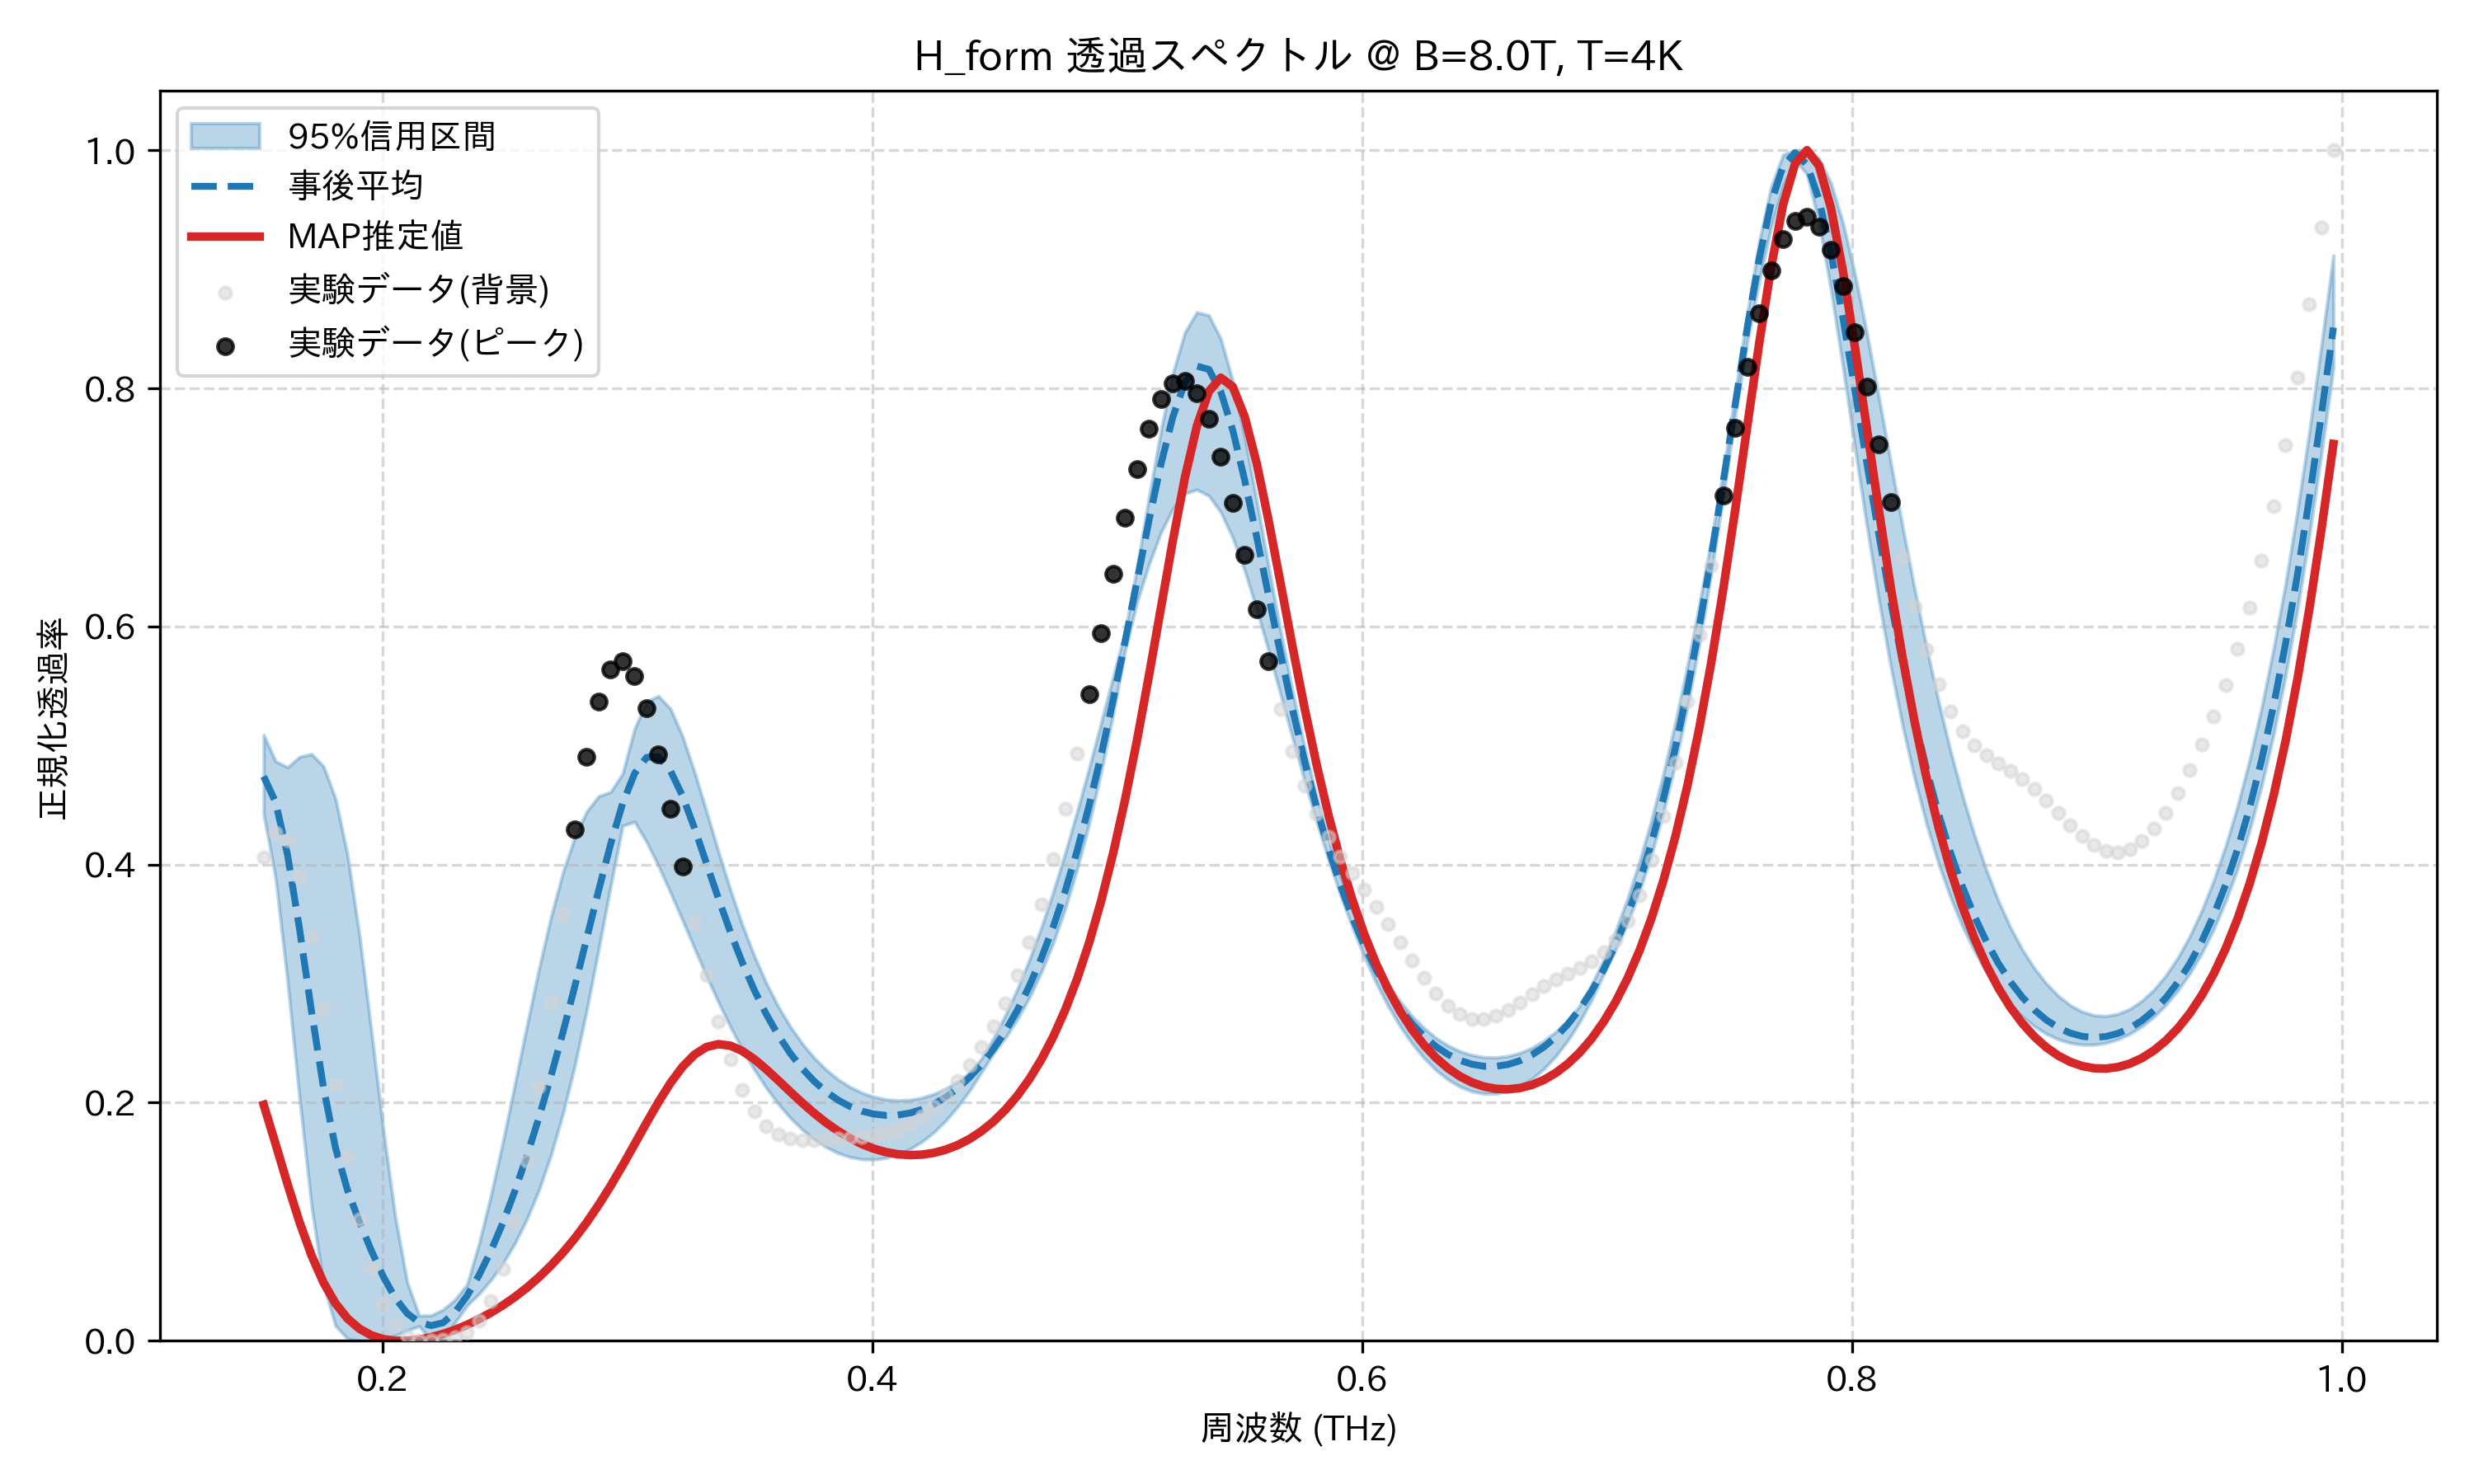

The table this chart was drawn from, first rows:
frequency_thz, mean_transmission, map_transmission, lower_95, upper_95, observed_normalized
0.1514, 0.474, 0.1982, 0.4424, 0.5089, 0.4058
0.1563, 0.4523, 0.1651, 0.3883, 0.4867, 0.4268
0.1612, 0.4078, 0.1314, 0.3013, 0.4817, 0.4206
0.1661, 0.3456, 0.09953, 0.2031, 0.4905, 0.3895
0.171, 0.2766, 0.07166, 0.1131, 0.4928, 0.3395
0.1759, 0.2126, 0.04889, 0.04695, 0.4825, 0.2788
0.1808, 0.1621, 0.03144, 0.01265, 0.4554, 0.215
0.1856, 0.1267, 0.0188, 0.001788, 0.4083, 0.1545
0.1905, 0.09991, 0.01014, 0.0, 0.341, 0.1021
0.1954, 0.07571, 0.004598, 0.0, 0.2603, 0.06066
0.2003, 0.05383, 0.001417, 0.0007077, 0.177, 0.03113
0.2052, 0.03585, 2.1267614892932112e-05, 0.004398, 0.104, 0.01281
0.2101, 0.02303, 0.0, 0.008683, 0.04891, 0.003513
0.2149, 0.01552, 0.001071, 0.0123, 0.02105, 0.0002206
0.2198, 0.01277, 0.003047, 0.0, 0.02133, 0.0
0.2247, 0.01517, 0.005805, 0.001245, 0.02617, 0.0009877
0.2296, 0.02403, 0.009273, 0.01536, 0.03465, 0.002969
0.2345, 0.03778, 0.01341, 0.02968, 0.0472, 0.007341
0.2394, 0.05509, 0.01821, 0.03943, 0.08172, 0.01658
0.2443, 0.07568, 0.02369, 0.05111, 0.1224, 0.03351
0.2491, 0.09933, 0.02988, 0.06512, 0.1673, 0.06066
0.254, 0.1259, 0.03684, 0.08196, 0.2157, 0.09972
0.2589, 0.1553, 0.04463, 0.1022, 0.2647, 0.1511
0.2638, 0.1873, 0.05335, 0.1264, 0.3121, 0.2137
0.2687, 0.2218, 0.06309, 0.1556, 0.3556, 0.2844
0.2736, 0.2586, 0.07395, 0.1903, 0.393, 0.3584
0.2785, 0.2975, 0.08605, 0.231, 0.4229, 0.4294
0.2833, 0.3379, 0.09945, 0.2778, 0.4445, 0.4908
0.2882, 0.3785, 0.1142, 0.3291, 0.4574, 0.5369
0.2931, 0.4173, 0.1302, 0.3821, 0.4609, 0.5638
0.298, 0.4512, 0.1473, 0.4327, 0.4764, 0.5706
0.3029, 0.4765, 0.1651, 0.4359, 0.5139, 0.5585
0.3078, 0.49, 0.1831, 0.4191, 0.5368, 0.5311
0.3127, 0.4905, 0.2006, 0.3988, 0.5416, 0.4923
0.3175, 0.4789, 0.2165, 0.3765, 0.5308, 0.4468
0.3224, 0.4578, 0.23, 0.3534, 0.508, 0.3986
0.3273, 0.4309, 0.2403, 0.3298, 0.4781, 0.351
0.3322, 0.4014, 0.2467, 0.3067, 0.445, 0.3069
0.3371, 0.3717, 0.2492, 0.2846, 0.4112, 0.2682
0.342, 0.3436, 0.2479, 0.2639, 0.3791, 0.236
0.3468, 0.3178, 0.2434, 0.2449, 0.3496, 0.211
0.3517, 0.2947, 0.2366, 0.2279, 0.3235, 0.1927
0.3566, 0.2744, 0.2282, 0.2126, 0.3006, 0.1806
0.3615, 0.2568, 0.2189, 0.1991, 0.2809, 0.1734
0.3664, 0.2417, 0.2093, 0.1875, 0.2641, 0.1698
0.3713, 0.2289, 0.2, 0.1775, 0.2498, 0.1685
0.3762, 0.2181, 0.1912, 0.1693, 0.2378, 0.1685
0.381, 0.2093, 0.1833, 0.1627, 0.2278, 0.1691
0.3859, 0.2023, 0.1763, 0.1578, 0.2196, 0.1698
0.3908, 0.1968, 0.1702, 0.1544, 0.2132, 0.1705
0.3957, 0.1929, 0.1653, 0.1526, 0.2083, 0.1713
0.4006, 0.1904, 0.1613, 0.1523, 0.2049, 0.1725
0.4055, 0.1893, 0.1585, 0.1536, 0.2027, 0.1745
0.4104, 0.1896, 0.1567, 0.1565, 0.2019, 0.1778
0.4152, 0.1913, 0.156, 0.161, 0.2024, 0.1825
0.4201, 0.1943, 0.1564, 0.1671, 0.2041, 0.1889
0.425, 0.1987, 0.1578, 0.175, 0.2072, 0.197
0.4299, 0.2046, 0.1605, 0.1848, 0.2117, 0.2069
0.4348, 0.212, 0.1643, 0.1965, 0.2176, 0.2184
0.4397, 0.2212, 0.1695, 0.2101, 0.2252, 0.2315
... 114 more rows
